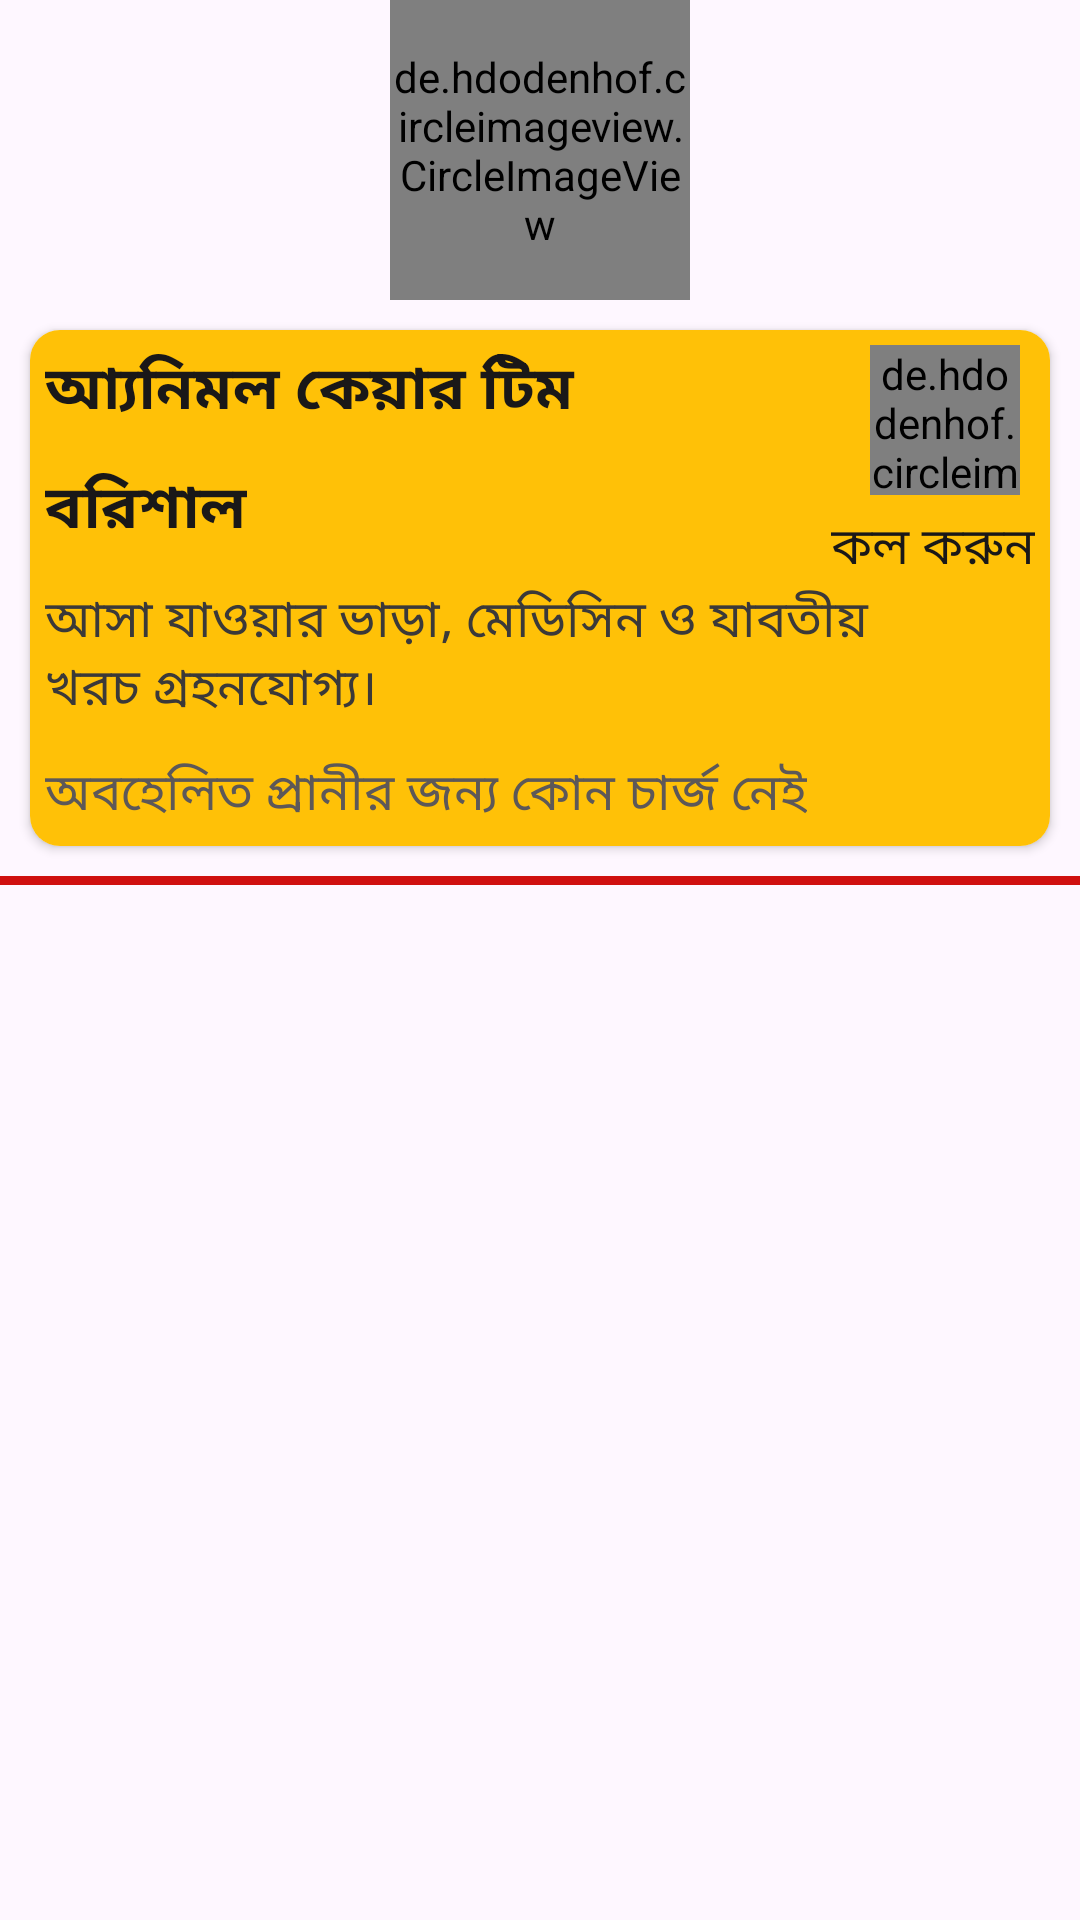

Produce the Android XML layout that renders to this screen, including the resource entries it uses.
<!-- AndroidManifest.xml: application theme Theme.BDPetCare -->
<!-- res/layout/volunteer.xml -->
<?xml version="1.0" encoding="utf-8"?>
<LinearLayout xmlns:android="http://schemas.android.com/apk/res/android"
    android:layout_width="match_parent"
    android:layout_height="match_parent"
    xmlns:app="http://schemas.android.com/apk/res-auto"
    android:orientation="vertical">

    <LinearLayout
        android:layout_gravity="center"
        android:id="@+id/lin"
        android:layout_width="wrap_content"
        android:layout_height="wrap_content"
        android:orientation="vertical"
        >

        <de.hdodenhof.circleimageview.CircleImageView
            android:layout_width="100dp"
            android:layout_height="100dp"
            android:src="@drawable/cruelty"
            />

    </LinearLayout>
    <androidx.cardview.widget.CardView
        app:cardCornerRadius="10dp"
        android:elevation="7dp"
        android:background="#ffffff"
        android:layout_margin="10dp"
        android:layout_width="match_parent"
        android:layout_height="wrap_content"
        >

        <RelativeLayout


            android:background="#FFC107"
            android:layout_width="match_parent"
            android:layout_height="wrap_content">

            <TextView
                android:textColor="#1A1818"
                android:padding="5dp"
                android:id="@+id/infname"
                android:layout_width="300dp"
                android:layout_height="wrap_content"
                android:text="আ্যনিমল কেয়ার টিম"
                android:textStyle="bold"
                android:textSize="20sp"

                />

            <de.hdodenhof.circleimageview.CircleImageView
                android:id="@+id/call"
                android:layout_width="50dp"
                android:layout_height="50dp"
                android:layout_alignParentEnd="true"
                android:layout_marginStart="5dp"
                android:layout_marginTop="5dp"

                android:layout_marginEnd="10dp"
                android:layout_marginBottom="5dp"
                android:src="@drawable/call" />

            <TextView
                android:textSize="17sp"
                android:textColor="#1A1818"
                android:id="@+id/c2"
                android:layout_width="wrap_content"
                android:layout_height="wrap_content"
                android:layout_below="@id/call"
                android:layout_alignParentEnd="true"
                android:layout_marginEnd="5dp"
                android:gravity="center"
                android:text="কল করুন" />

            <TextView
                android:textColor="#1A1818"
                android:padding="5dp"
                android:id="@+id/division"
                android:layout_below="@id/infname"
                android:layout_width="wrap_content"
                android:layout_height="wrap_content"
                android:text="বরিশাল"
                android:textStyle="bold"
                android:textSize="20sp"
                android:gravity="center"
                />


            <TextView
                android:textColor="#3B3939"
                android:padding="5dp"
                android:minLines="2"
                android:layout_below="@id/division"
                android:id="@+id/servicefee"
                android:layout_width="290dp"
                android:layout_height="wrap_content"
                android:text="আসা যাওয়ার ভাড়া, মেডিসিন ও যাবতীয় খরচ গ্রহনযোগ্য।"
                android:textSize="17sp"

                />

            <TextView
                android:layout_below="@id/servicefee"
                android:textColor="#5D5858"
                android:padding="5dp"

                android:id="@+id/servicefee2"
                android:layout_width="wrap_content"
                android:layout_height="wrap_content"
                android:text="অবহেলিত প্রানীর জন্য কোন চার্জ নেই"
                android:textSize="17sp"

                />



        </RelativeLayout>
    </androidx.cardview.widget.CardView>
<View
    android:layout_width="match_parent"
    android:layout_height="3dp"
    android:background="#D01010"
    />

</LinearLayout>
<!-- resources referenced by this layout -->
<resources>
  <!-- drawable cruelty: png bitmap (drawable, 32965 bytes) -->
  <style name="Theme.BDPetCare" parent="Base.Theme.BDPetCare" />
  <style name="Base.Theme.BDPetCare" parent="Theme.Material3.DayNight.NoActionBar">
          
          
      </style>
</resources>
